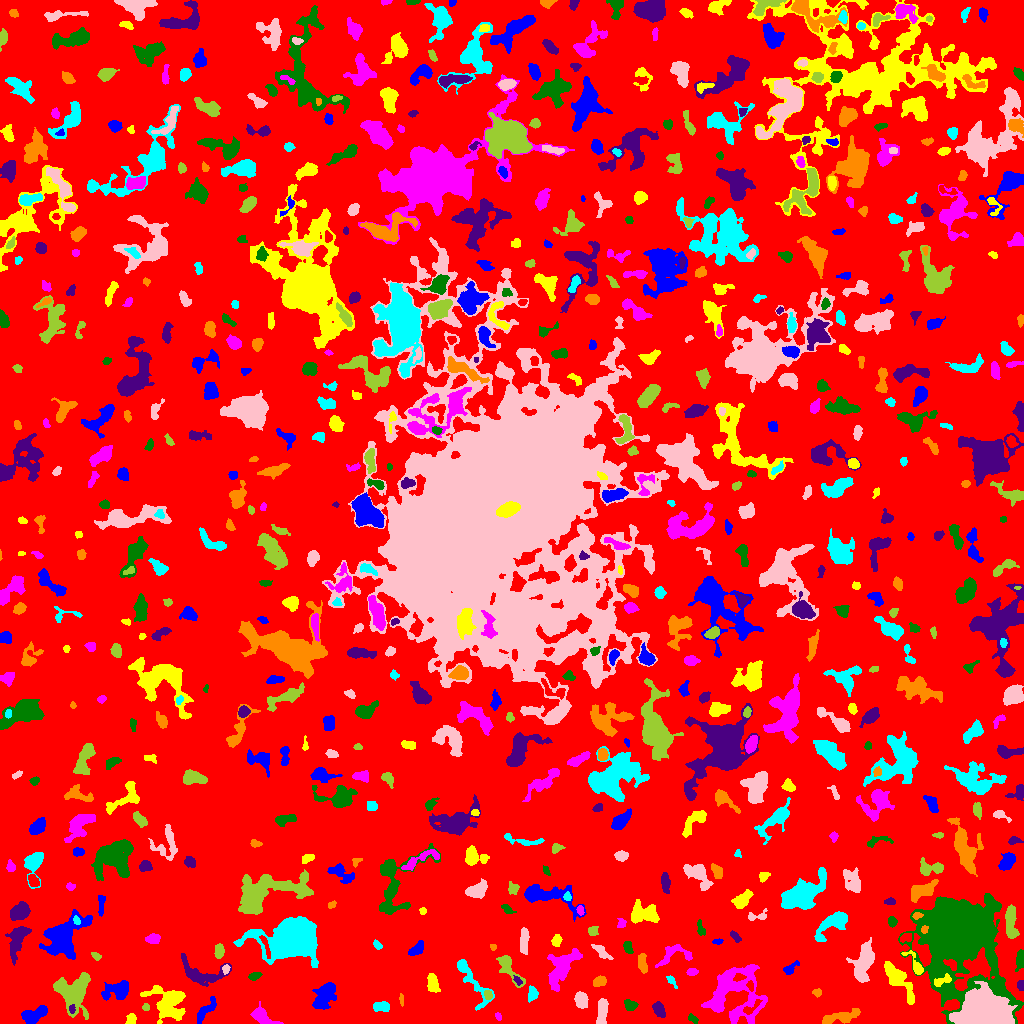

Data behind this chart, as committed beside it:
ID, X, Y, A, B, theta, total_flux, mu_max, mu_median, mu_mean, R_fwhm, R_e, R10, R90, x_start, x_end, y_start, y_end, area, greylevel
0, 514.9, 526.8, 303.3, 295.3, 0.7559, 1768986, 13.0, 2.0, 2.315, 79.22, 231.7, 88.36, 369.7, 0, 1023, 0, 1023, 764216, 2.315
1, 34.37, 9.032, 7.075, 3.076, 0.3997, 1570, 10.0, 5.0, 4.968, 7.442, 5.557, 2.257, 8.556, 21, 47, 0, 18, 316, 9.968
2, 130.9, 4.148, 2.786, 2.06, 1.208, 487.0, 10.0, 5.0, 4.919, 4.146, 3.038, 1.128, 4.687, 125, 136, 0, 10, 99, 9.919
3, 498.6, 6.862, 1.909, 1.193, -1.26, 94.0, 5.0, 2.0, 1.958, 2.326, 1.871, 0.5642, 2.985, 495, 501, 3, 11, 48, 7.958
4, 692.8, 4.628, 2.949, 1.668, -0.655, 199.0, 5.0, 3.0, 2.689, 3.742, 2.877, 1.128, 4.26, 688, 698, 0, 10, 74, 8.689
5, 71.86, 14.29, 1.852, 1.279, -1.531, 108.0, 6.0, 2.0, 2.0, 2.523, 1.954, 0.5642, 3.09, 69, 75, 10, 19, 54, 15.0
6, 841.8, 6.534, 10.3, 2.64, 0.2216, 1144, 9.0, 3.0, 3.395, 5.352, 5.585, 2.034, 8.867, 822, 860, 0, 15, 337, 8.395
7, 380.9, 16.87, 4.208, 2.362, -0.002917, 529.0, 8.0, 3.0, 3.369, 4.853, 3.989, 1.596, 6.077, 373, 389, 12, 22, 157, 8.369
8, 602.1, 10.84, 7.487, 2.339, 1.439, 947.0, 9.0, 4.0, 3.85, 5.352, 4.886, 1.871, 7.506, 596, 608, 0, 25, 246, 8.85
9, 145.9, 16.24, 1.76, 1.474, -1.285, 107.0, 5.0, 2.0, 2.058, 2.585, 2.034, 0.7979, 3.141, 142, 149, 13, 20, 52, 8.058
10, 751, 15.41, 5.837, 1.922, 0.6712, 333.0, 5.0, 3.0, 2.752, 4.406, 3.432, 1.382, 5.412, 743, 762, 9, 24, 121, 12.75
11, 205.8, 13.59, 7.542, 2.408, 0.8407, 1022, 12.0, 4.0, 4.405, 4.583, 4.687, 1.693, 7.506, 197, 216, 0, 27, 232, 8.405
12, 169.1, 20.77, 9.702, 7.915, -0.7403, 4875, 18.0, 5.0, 6.163, 7.653, 8.156, 2.985, 13.56, 140, 185, 0, 38, 791, 10.16
13, 261.3, 7.688, 6.306, 3.185, -0.5652, 934.0, 8.0, 3.0, 3.446, 5.642, 4.72, 1.871, 7.899, 250, 283, 0, 22, 271, 8.446
14, 630.3, 18.24, 3.068, 2.259, -0.3406, 573.0, 11.0, 4.0, 4.512, 3.785, 3.241, 1.262, 5.293, 624, 638, 13, 24, 127, 9.512
15, 659, 13.81, 3.822, 2.343, -1.032, 739.0, 9.0, 4.0, 4.534, 4.983, 3.827, 1.596, 5.997, 652, 665, 6, 22, 163, 9.534
16, 401.2, 24.48, 3.251, 1.01, -1.486, 113.0, 5.0, 2.0, 2.216, 2.257, 2.185, 0.7979, 3.432, 399, 403, 17, 30, 51, 7.216
17, 532, 29.69, 3.489, 2.257, 1.432, 594.0, 10.0, 4.0, 4.534, 4.334, 3.478, 1.382, 5.528, 528, 538, 21, 38, 131, 10.53
18, 581.2, 22.49, 4.087, 3.013, -1.193, 543.0, 6.0, 3.0, 2.785, 5.944, 4.514, 1.784, 6.887, 574, 588, 15, 32, 195, 7.785
19, 488.3, 28.28, 2.42, 1.603, -1.222, 143.0, 5.0, 2.0, 1.907, 2.764, 2.459, 0.9772, 3.949, 484, 492, 24, 33, 75, 10.91
20, 750.5, 37.58, 2.467, 1.46, -1.329, 166.0, 7.0, 2.0, 2.594, 2.111, 2.326, 0.7979, 3.827, 746, 753, 32, 43, 64, 12.59
21, 324.6, 27.92, 7.785, 4.076, 1.008, 2549, 13.0, 5.0, 5.505, 7.334, 6.58, 2.585, 10.43, 312, 336, 14, 41, 463, 9.505
22, 432.5, 40.47, 4.567, 2.461, -1.369, 701.0, 8.0, 3.0, 3.577, 5.47, 4.26, 1.693, 6.699, 427, 440, 31, 50, 196, 8.577
23, 734.9, 28.76, 15.75, 14.45, 0.4796, 7283, 12.0, 4.0, 4.485, 11.6, 13.05, 4.652, 20.2, 701, 767, 0, 59, 1624, 8.485
24, 959.7, 86.71, 17.11, 14.78, -1.322, 141226, 202.0, 7.0, 21.8, 10.79, 13.61, 4.918, 31.57, 898, 1023, 0, 130, 6478, 25.8
25, 1021, 38.44, 2.37, 1.654, -1.504, 273.0, 8.0, 4.0, 3.957, 3.432, 2.523, 0.9772, 3.949, 1017, 1023, 33, 43, 69, 8.957
26, 817.6, 30.86, 2.147, 1.935, -0.07606, 168.0, 6.0, 2.0, 2.507, 3.09, 2.523, 0.9772, 3.949, 812, 821, 26, 35, 67, 7.507
27, 470.5, 45.14, 16.41, 3.96, -0.9868, 1138, 8.0, 2.0, 2.557, 5.726, 6.077, 2.185, 10.11, 457, 494, 13, 64, 445, 7.557
28, 985.1, 10.75, 10.82, 7.497, 0.03624, 61012, 101.0, 24.0, 34.39, 12.87, 10.67, 4.406, 17.55, 949, 1017, 0, 42, 1774, 43.39
29, 74.33, 31.62, 10, 8.067, 1.373, 4934, 14.0, 5.0, 5.678, 9.723, 8.956, 3.478, 14.42, 53, 90, 4, 51, 869, 9.678
30, 369.6, 36.07, 2.068, 1.58, 0.9803, 100.0, 4.0, 2.0, 2.083, 3.241, 2.111, 0.7979, 3.241, 366, 373, 32, 40, 48, 8.083
31, 117.5, 32.71, 7.36, 4.068, 0.3017, 1364, 8.0, 3.0, 3.571, 7.674, 5.863, 2.394, 9.184, 101, 128, 23, 43, 382, 8.571
32, 942.4, 42.63, 5.414, 2.042, 0.3514, 415.0, 7.0, 3.0, 3.097, 3.909, 3.613, 1.382, 5.67, 934, 951, 37, 50, 134, 15.1
33, 561.2, 55.15, 11.17, 4.665, 0.995, 2794, 12.0, 4.0, 4.176, 7.715, 7.569, 2.877, 12.26, 547, 582, 32, 75, 669, 9.176
34, 254.8, 47.78, 2.959, 1.714, 0.326, 316.0, 9.0, 3.0, 3.435, 2.932, 2.821, 1.128, 4.583, 248, 262, 43, 51, 92, 8.435
35, 517.6, 42.9, 2.698, 1.463, -0.8415, 166.0, 5.0, 3.0, 2.721, 3.192, 2.523, 0.9772, 3.868, 513, 522, 38, 48, 61, 10.72
36, 599.6, 42.13, 3.257, 2.295, 0.3151, 412.0, 6.0, 3.0, 3.219, 4.951, 3.523, 1.382, 5.528, 593, 606, 37, 48, 128, 8.219
37, 671.4, 42.68, 3.875, 1.473, -0.9579, 143.0, 4.0, 2.0, 1.833, 3.785, 2.764, 0.9772, 4.37, 666, 677, 35, 48, 78, 6.833
38, 225.7, 54.52, 2.208, 1.652, 1.445, 162.0, 5.0, 2.0, 2.531, 2.985, 2.326, 0.9772, 3.785, 222, 230, 49, 59, 64, 10.53
39, 507.7, 56.62, 9.832, 3.278, -0.9715, 982.0, 9.0, 3.0, 3.117, 4.478, 5.14, 1.871, 8.482, 496, 525, 36, 68, 315, 8.117
40, 346.1, 56.1, 2.109, 1.352, -1.376, 92.0, 4.0, 2.0, 1.673, 3.09, 2.111, 0.7979, 3.385, 344, 349, 51, 61, 55, 7.673
41, 789.6, 54.69, 4.159, 1.978, 0.6236, 433.0, 10.0, 3.0, 3.52, 3.385, 3.09, 1.128, 5.323, 783, 799, 49, 63, 123, 8.52
42, 898.8, 42.87, 13.16, 3.75, -0.9136, 2052, 7.0, 4.0, 3.931, 9.869, 7.611, 3.192, 11.49, 884, 914, 19, 62, 522, 7.931
43, 691.8, 51.5, 2.679, 1.927, 0.05142, 208.0, 4.0, 3.0, 2.6, 4.583, 3.038, 1.262, 4.406, 686, 698, 48, 55, 80, 7.6
44, 1021, 64, 4.209, 1.798, 1.49, 497.0, 9.0, 3.0, 3.336, 4.297, 3.385, 1.262, 5.232, 1015, 1023, 52, 74, 149, 9.336
45, 201.3, 49, 12.09, 5.917, -0.2202, 1559, 9.0, 3.0, 2.958, 5.642, 6.652, 2.394, 11.04, 181, 231, 37, 70, 527, 7.958
46, 642.4, 60.84, 5.058, 1.986, -1.43, 448.0, 6.0, 3.0, 2.765, 5.262, 3.868, 1.596, 6.077, 638, 647, 50, 70, 162, 9.765
47, 294.5, 86.51, 10.09, 7.427, 0.143, 58828, 139.0, 10.0, 27.45, 9.853, 9.575, 3.742, 17.04, 233, 318, 56, 107, 2143, 32.45
48, 863.4, 60.45, 9.805, 4.464, 1.274, 2232, 9.0, 3.0, 3.751, 8.234, 7.442, 2.932, 11.67, 846, 874, 41, 86, 595, 8.751
49, 96.2, 67.44, 2.724, 1.598, -0.6471, 130.0, 4.0, 2.0, 1.94, 3.568, 2.459, 0.9772, 4.029, 91, 101, 63, 71, 67, 6.94
50, 265.4, 78.39, 7.045, 1.43, -1.246, 398.0, 7.0, 3.0, 3.373, 3.7, 3.613, 1.382, 5.528, 259, 270, 65, 88, 118, 13.37
51, 416.2, 73.86, 4.366, 2.247, 0.686, 587.0, 8.0, 3.0, 3.579, 4.853, 3.868, 1.493, 6.206, 408, 423, 68, 83, 164, 8.579
52, 915.7, 58.06, 8.021, 2.494, -1.006, 493.0, 8.0, 2.0, 2.801, 4.029, 3.868, 1.382, 6.457, 901, 923, 49, 73, 176, 9.801
53, 674.3, 68.71, 10.03, 5.183, 0.1997, 822.0, 8.0, 3.0, 2.722, 5.078, 5.528, 2.111, 8.519, 655, 692, 56, 79, 302, 7.722
54, 627.8, 76.06, 3.43, 2.096, -1.201, 373.0, 6.0, 3.0, 3.552, 5.171, 3.432, 1.382, 5.14, 623, 633, 70, 82, 105, 8.552
55, 17.59, 84.16, 9.741, 4.041, 1.205, 1751, 9.0, 3.5, 4.035, 6.555, 6.628, 2.523, 10.48, 5, 31, 58, 97, 434, 8.035
56, 493.2, 76.19, 1.681, 1.372, -0.897, 99.0, 5.0, 2.0, 2.415, 2.326, 1.871, 0.5642, 3.09, 490, 496, 73, 79, 41, 8.415
57, 377.5, 78.05, 2.227, 1.487, -0.8048, 78.0, 3.0, 1.0, 1.13, 2.932, 2.326, 0.7979, 3.568, 373, 382, 74, 84, 69, 7.13
58, 601.6, 71.58, 4.987, 1.954, -0.7724, 316.0, 5.0, 2.0, 1.987, 4.146, 3.656, 1.382, 5.863, 591, 613, 64, 79, 159, 7.987
59, 219.2, 72.55, 3.444, 2.244, 1.461, 655.0, 9.0, 5.0, 5.078, 4.918, 3.656, 1.493, 5.528, 214, 224, 65, 80, 129, 9.078
... 675 more rows
